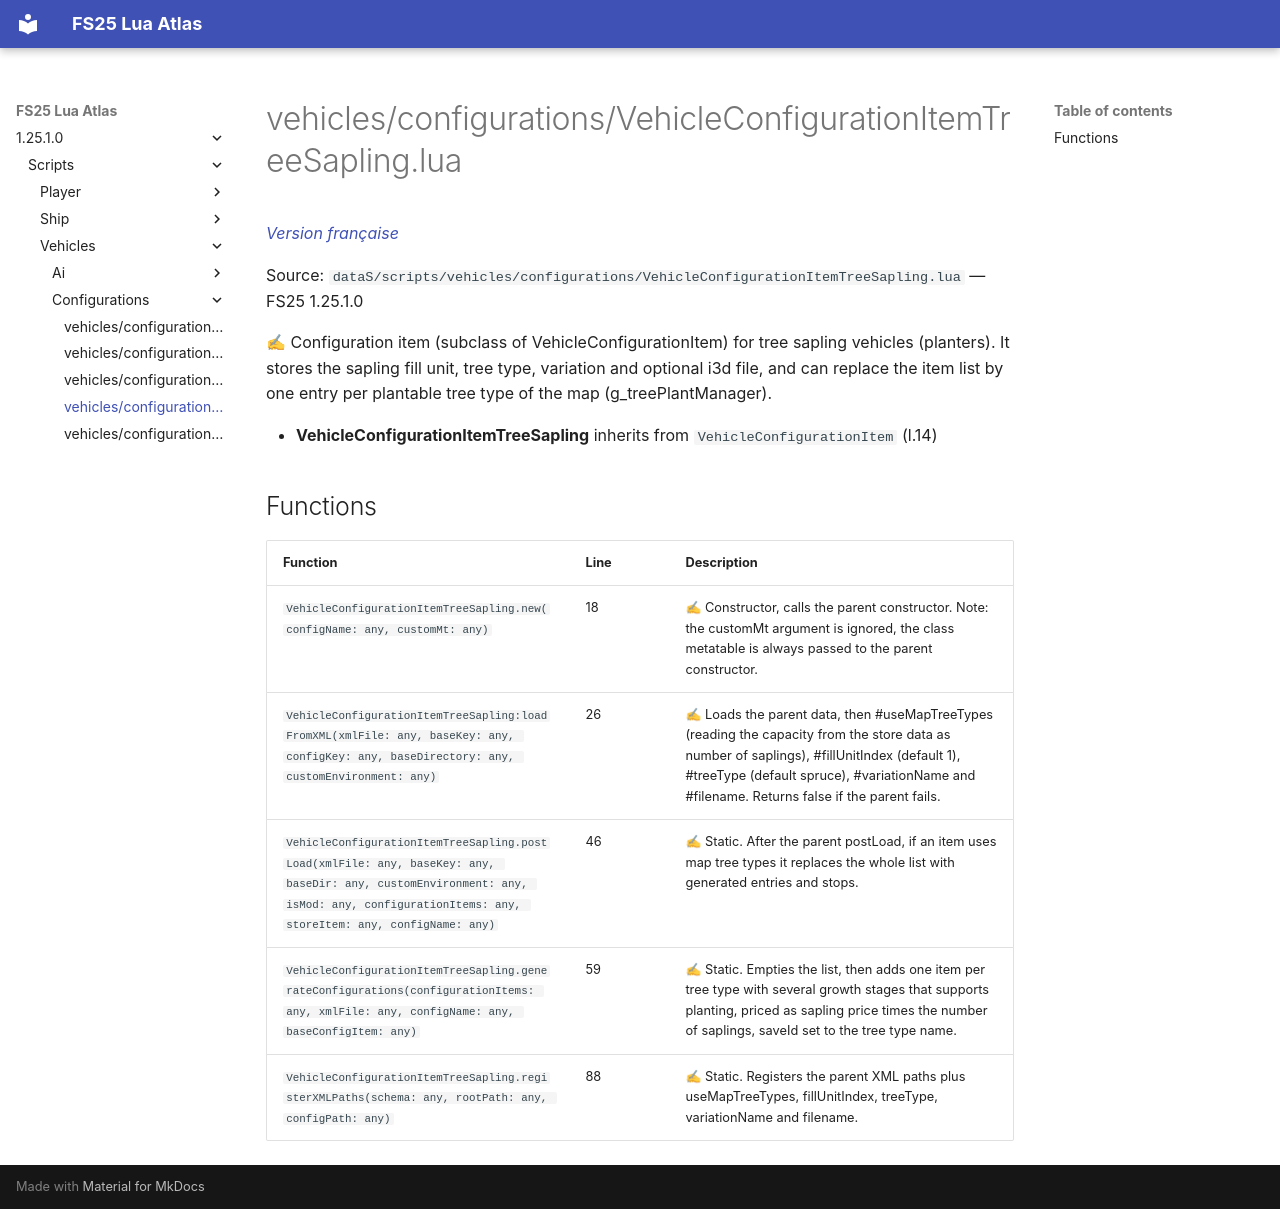

repository: Tim0219800/fs25-lua-atlas · page: 1.25.1.0/scripts/vehicles/configurations/VehicleConfigurationItemTreeSapling.html · generator: mkdocs

# vehicles/configurations/VehicleConfigurationItemTreeSapling.lua

*[Version française](../../../fr/scripts/vehicles/configurations/VehicleConfigurationItemTreeSapling.md)*

Source: `dataS/scripts/vehicles/configurations/VehicleConfigurationItemTreeSapling.lua` — FS25 1.25.1.0

✍ Configuration item (subclass of VehicleConfigurationItem) for tree sapling vehicles (planters). It stores the sapling fill unit, tree type, variation and optional i3d file, and can replace the item list by one entry per plantable tree type of the map (g_treePlantManager).

- **VehicleConfigurationItemTreeSapling** inherits from `VehicleConfigurationItem` (l.14)

## Functions

| Function | Line | Description |
|---|---|---|
| `VehicleConfigurationItemTreeSapling.new(configName: any, customMt: any)` | 18 | ✍ Constructor, calls the parent constructor. Note: the customMt argument is ignored, the class metatable is always passed to the parent constructor. |
| `VehicleConfigurationItemTreeSapling:loadFromXML(xmlFile: any, baseKey: any, configKey: any, baseDirectory: any, customEnvironment: any)` | 26 | ✍ Loads the parent data, then #useMapTreeTypes (reading the capacity from the store data as number of saplings), #fillUnitIndex (default 1), #treeType (default spruce), #variationName and #filename. Returns false if the parent fails. |
| `VehicleConfigurationItemTreeSapling.postLoad(xmlFile: any, baseKey: any, baseDir: any, customEnvironment: any, isMod: any, configurationItems: any, storeItem: any, configName: any)` | 46 | ✍ Static. After the parent postLoad, if an item uses map tree types it replaces the whole list with generated entries and stops. |
| `VehicleConfigurationItemTreeSapling.generateConfigurations(configurationItems: any, xmlFile: any, configName: any, baseConfigItem: any)` | 59 | ✍ Static. Empties the list, then adds one item per tree type with several growth stages that supports planting, priced as sapling price times the number of saplings, saveId set to the tree type name. |
| `VehicleConfigurationItemTreeSapling.registerXMLPaths(schema: any, rootPath: any, configPath: any)` | 88 | ✍ Static. Registers the parent XML paths plus useMapTreeTypes, fillUnitIndex, treeType, variationName and filename. |
